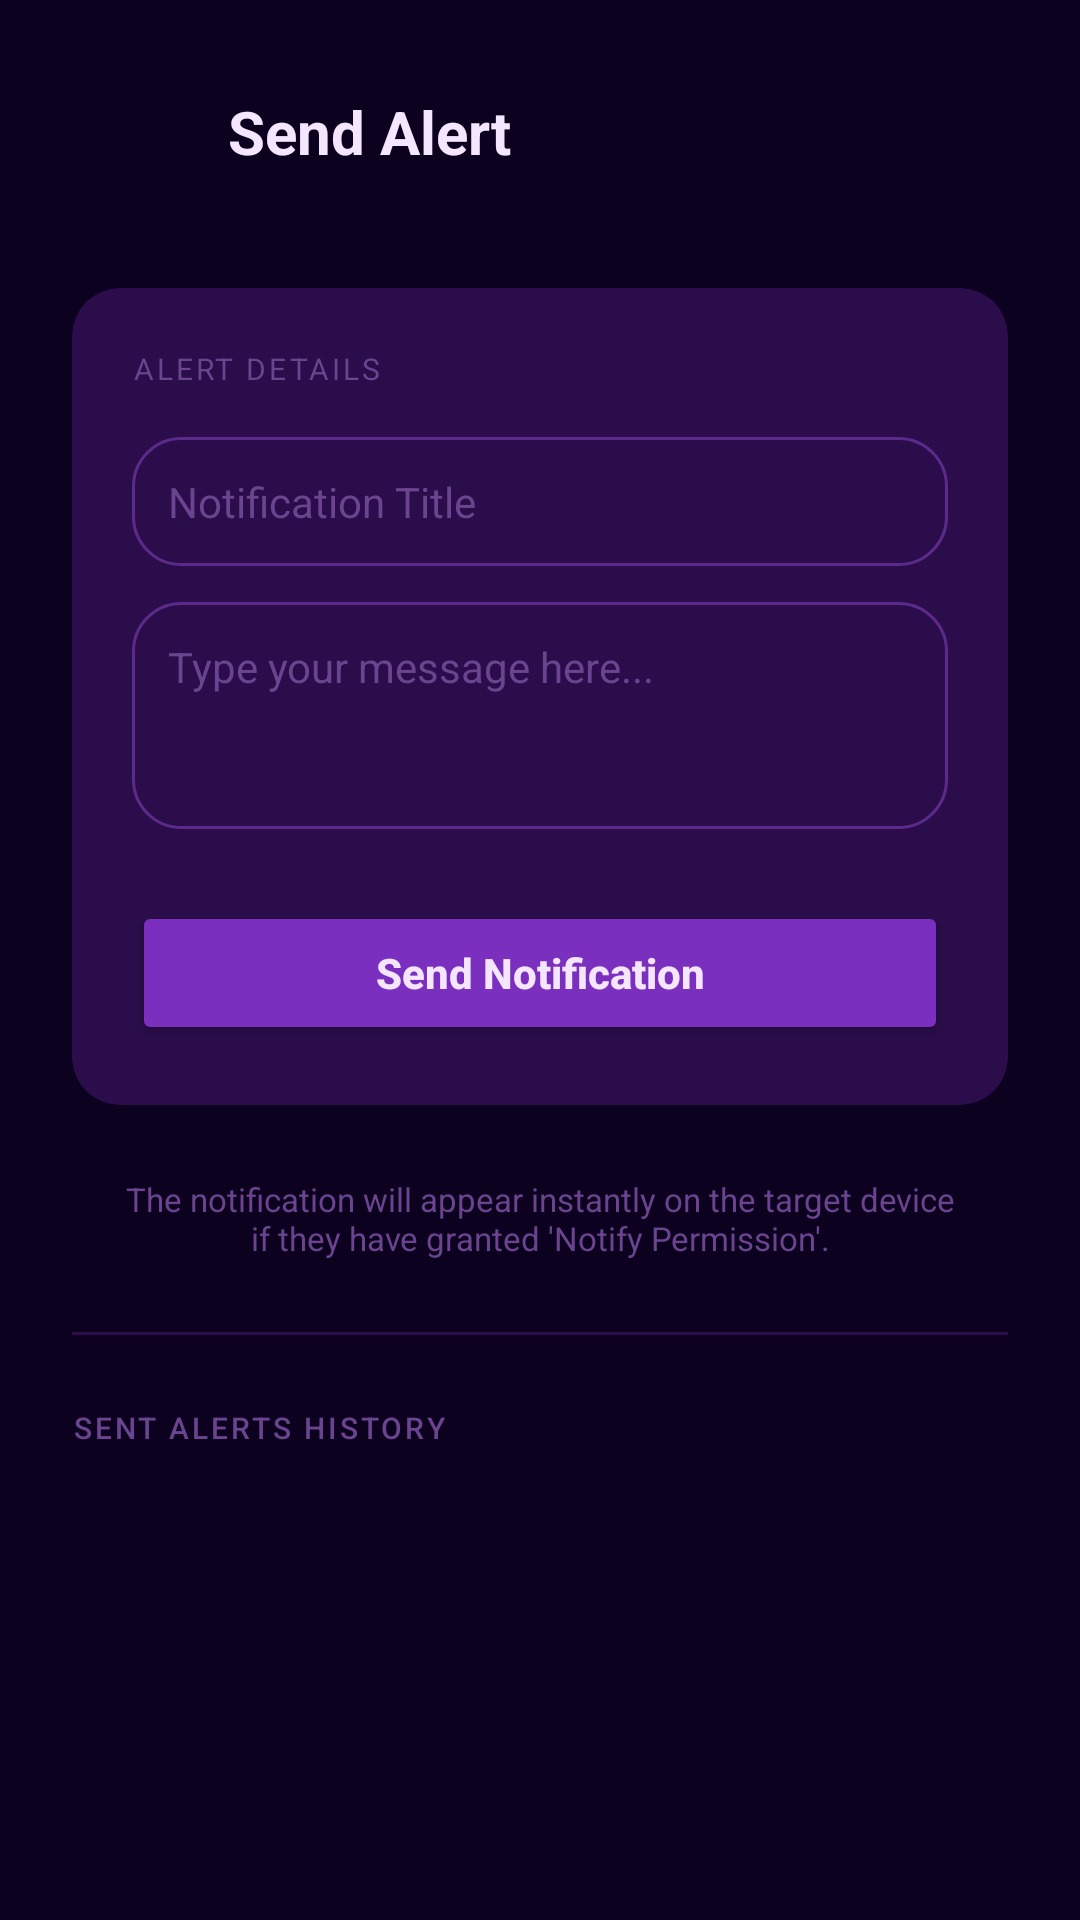

Produce the Android XML layout that renders to this screen, including the resource entries it uses.
<!-- AndroidManifest.xml: application theme Theme.CDC -->
<!-- res/layout/fragment_admin_notification.xml -->
<?xml version="1.0" encoding="utf-8"?>
<ScrollView xmlns:android="http://schemas.android.com/apk/res/android"
    xmlns:app="http://schemas.android.com/apk/res-auto"
    android:layout_width="match_parent"
    android:layout_height="match_parent"
    android:background="@color/app_bg"
    android:fillViewport="true">

    <LinearLayout
        android:layout_width="match_parent"
        android:layout_height="wrap_content"
        android:orientation="vertical"
        android:padding="24dp">

        <LinearLayout
            android:layout_width="match_parent"
            android:layout_height="wrap_content"
            android:orientation="horizontal"
            android:gravity="center_vertical"
            android:layout_marginBottom="32dp">

            <ImageView
                android:id="@+id/notification_back_button"
                android:layout_width="40dp"
                android:layout_height="40dp"
                android:src="@drawable/ic_arrow_right"
                android:rotation="180"
                android:padding="8dp"
                app:tint="@color/text_secondary"
                android:background="?attr/selectableItemBackgroundBorderless" />

            <TextView
                android:layout_width="wrap_content"
                android:layout_height="wrap_content"
                android:layout_marginStart="12dp"
                android:text="Send Alert"
                android:textColor="@color/text_primary"
                android:textSize="20sp"
                android:textStyle="bold" />
        </LinearLayout>

        <androidx.cardview.widget.CardView
            android:layout_width="match_parent"
            android:layout_height="wrap_content"
            app:cardBackgroundColor="@color/surface_variant"
            app:cardCornerRadius="16dp"
            app:cardElevation="0dp">

            <LinearLayout
                android:layout_width="match_parent"
                android:layout_height="wrap_content"
                android:orientation="vertical"
                android:padding="20dp">

                <TextView
                    android:layout_width="wrap_content"
                    android:layout_height="wrap_content"
                    android:text="ALERT DETAILS"
                    android:textColor="@color/text_hint"
                    android:textSize="10sp"
                    android:letterSpacing="0.1"
                    android:layout_marginBottom="16dp" />

                <EditText
                    android:id="@+id/notification_title_input"
                    android:layout_width="match_parent"
                    android:layout_height="wrap_content"
                    android:hint="Notification Title"
                    android:textColor="@color/text_primary"
                    android:textColorHint="@color/text_hint"
                    android:textSize="14sp"
                    android:background="@drawable/group_border"
                    android:padding="12dp"
                    android:layout_marginBottom="12dp"
                    android:maxLines="1"
                    android:inputType="textCapSentences" />

                <EditText
                    android:id="@+id/notification_message_input"
                    android:layout_width="match_parent"
                    android:layout_height="wrap_content"
                    android:hint="Type your message here..."
                    android:textColor="@color/text_primary"
                    android:textColorHint="@color/text_hint"
                    android:textSize="14sp"
                    android:background="@drawable/group_border"
                    android:padding="12dp"
                    android:minLines="3"
                    android:gravity="top"
                    android:inputType="textMultiLine|textCapSentences" />

                <Button
                    android:id="@+id/notification_send_btn"
                    android:layout_width="match_parent"
                    android:layout_height="wrap_content"
                    android:layout_marginTop="24dp"
                    android:text="Send Notification"
                    android:backgroundTint="@color/primary"
                    android:textColor="@color/on_primary"
                    android:textAllCaps="false"
                    android:textStyle="bold" />

            </LinearLayout>
        </androidx.cardview.widget.CardView>

        <TextView
            android:layout_width="match_parent"
            android:layout_height="wrap_content"
            android:layout_marginTop="24dp"
            android:text="The notification will appear instantly on the target device if they have granted 'Notify Permission'."
            android:textColor="@color/text_hint"
            android:textSize="11sp"
            android:gravity="center"
            android:paddingHorizontal="16dp" />

        <View
            android:layout_width="match_parent"
            android:layout_height="1dp"
            android:background="@color/divider"
            android:layout_marginVertical="24dp" />

        <TextView
            android:layout_width="wrap_content"
            android:layout_height="wrap_content"
            android:text="SENT ALERTS HISTORY"
            android:textColor="@color/text_hint"
            android:textSize="10sp"
            android:letterSpacing="0.1"
            android:fontFamily="sans-serif-medium"
            android:layout_marginBottom="16dp" />

        <LinearLayout
            android:id="@+id/alert_history_container"
            android:layout_width="match_parent"
            android:layout_height="wrap_content"
            android:orientation="vertical" />

    </LinearLayout>
</ScrollView>
<!-- resources referenced by this layout -->
<resources>
  <color name="app_bg">#0D0120</color>
  <color name="divider">#2A0D4A</color>
  <color name="on_primary">#F5E6FF</color>
  <color name="primary">#7B2FBE</color>
  <color name="surface_variant">#2A0D4A</color>
  <color name="text_hint">#6B4490</color>
  <color name="text_primary">#F5E6FF</color>
  <color name="text_secondary">#C9A0DC</color>
  <!-- drawable group_border (drawable) -->
  <?xml version="1.0" encoding="utf-8"?>
  <shape xmlns:android="http://schemas.android.com/apk/res/android">
      <solid android:color="@color/surface_variant" />
      <stroke
          android:width="1dp"
          android:color="@color/shayari_card_border" />
      <corners android:radius="16dp" />
  </shape>
  <style name="Theme.CDC" parent="Base.Theme.CDC" />
  <color name="shayari_card_border">#5C2A8A</color>
  <style name="Base.Theme.CDC" parent="Theme.Material3.DayNight.NoActionBar">
          <item name="colorPrimary">@color/primary</item>
          <item name="colorOnPrimary">@color/on_primary</item>
          <item name="colorPrimaryContainer">@color/primary_container</item>
          <item name="colorOnPrimaryContainer">@color/text_primary</item>
          <item name="colorSurface">@color/surface</item>
          <item name="colorOnSurface">@color/text_primary</item>
          <item name="colorOnSurfaceVariant">@color/text_secondary</item>
          <item name="android:colorBackground">@color/app_bg</item>
          <item name="colorOnBackground">@color/text_primary</item>
          <item name="android:windowBackground">@color/app_bg</item>
          <item name="android:statusBarColor">@android:color/transparent</item>
          <item name="android:navigationBarColor">@color/nav_bg</item>
  
          
          <item name="materialAlertDialogTheme">@style/ThemeOverlay.CDC.MaterialAlertDialog</item>
      </style>
  <color name="primary_container">#2A0D4A</color>
  <color name="surface">#1A0533</color>
  <color name="nav_bg">#130328</color>
  <style name="ThemeOverlay.CDC.MaterialAlertDialog" parent="ThemeOverlay.Material3.MaterialAlertDialog">
          <item name="android:windowBackground">@color/app_bg</item>
          <item name="colorSurface">@color/app_bg</item>
          <item name="colorOnSurface">@color/text_primary</item>
          <item name="colorPrimary">@color/primary</item>
          <item name="android:textColorPrimary">@color/text_primary</item>
          <item name="android:textColorSecondary">@color/text_secondary</item>
          <item name="android:background">@color/app_bg</item>
      </style>
</resources>
